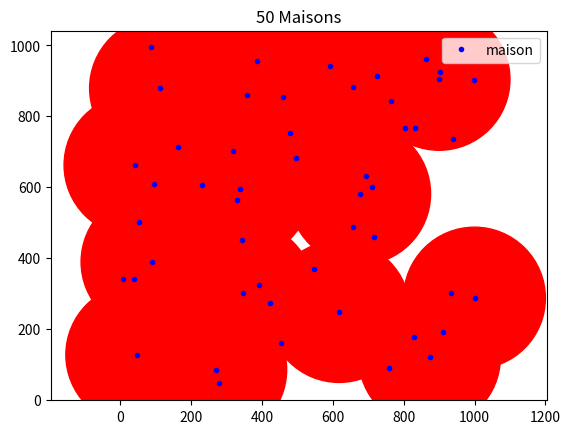

Write Python code to recreate this figure.
from random import *
from itertools import *
import matplotlib.pyplot as plt

def AfficheMaisons(Maison):
    n=len(Maison)
    plt.plot([m[0] for m in Maison],[m[1] for m in Maison],'bo',markersize =3,label='maison')
    plt.title(str(n)+' Maisons')
    plt.legend()
    plt.axis('equal')
    plt.show()

def AfficheEmetteurs(Maison,Emetteur,rayon):
    n=len(Maison)
    fig, ax = plt.subplots()
    for i in range(n):
        if Emetteur[i]==1:
            circle=plt.Circle(Maison[i],rayon, color='r')
            ax.add_artist(circle)
    AfficheMaisons(Maison)


def GenererMaisons(Maison,n):
    return [(randint(1,1001),randint(1,1001)) for i in range(n)]
    

def Couvre(Maison,i,j):
    return (Maison[i][0]-Maison[j][0])**2+(Maison[i][1]-Maison[j][1])**2 <= rayon**2

def dansRayon(Maison, i):
    maxMaisonRayon = 0
    for j in range(len(Maison)):
        if Couvre(Maison, i, j):
            maxMaisonRayon += 1
    return maxMaisonRayon

def choixMaison(Maison,MaisonsRestantes):#MaisonsRestantes[i]=0 ssi i n'est pas couverte
    i0=-1
    maxMaisonRayon = 0
    for i in range(len(Maison)):
        if MaisonsRestantes[i]==0 and i0==-1 and maxMaisonRayon < dansRayon(Maison, i):
            i0=i
            maxMaisonRayon = dansRayon(Maison, i)
    return i0

def choixEmetteurGlouton(Maison):
    n=len(Maison)
    Emetteur=[0]*n
    MaisonsRestantes=[0]*n
    while sum(MaisonsRestantes)<n:
        i=choixMaison(Maison,MaisonsRestantes)
        Emetteur[i]=1
        for j in range(n):
            if Couvre(Maison,i,j):
                MaisonsRestantes[j]=1
    return Emetteur
    
def longueur(Emetteur):
    cpt=0
    for x in Emetteur:
        if x==1:
            cpt+=1
    return cpt
    
rayon=200 # rayon de l'émetteur
n=50 #nombre de maisons
Maison=[] #contient les coordonnees cartesiennes des maisons dans [1,1000]x[1,1000]

Maison = GenererMaisons(Maison,n)

#AfficheMaisons(Maison)

Emetteur=choixEmetteurGlouton(Maison)

print("L'algo glouton place",longueur(Emetteur),"émetteurs")

AfficheEmetteurs(Maison,Emetteur,rayon)
